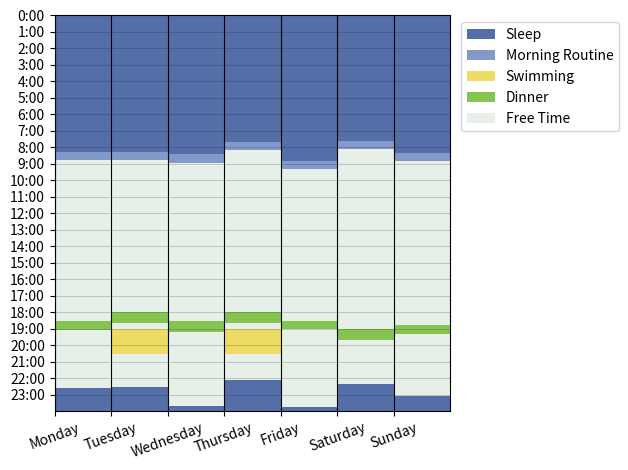

Here is the Python script that generated this plot:
import numpy as np
import matplotlib.pyplot as plt
import matplotlib.patches as mpatches
import random

# Creating Schedule
TI = 5  # Time interval in minutes [1,5,10,15,20,30,40,45,60]
Nslots = round(24 * 60 / TI)
Schedule = np.zeros(shape=(7, Nslots)) - 1


# Function for Converting time to Slot
def Time2Slot(time, TimeInterval):
    minute = time[1] * 60 + time[2]
    return [time[0], round(minute / TimeInterval)]


# Function for Adding Activity to Schedule
def Add2Schedule(task):
    blocks = []
    for Occurrence in task.Occurences:
        time1, time2 = Occurrence[0], Occurrence[1]
        if len(time1) == 3:
            time1 = Time2Slot(time1,TI)
        if len(time2) == 3:
            time2 = Time2Slot(time2,TI)
        if time1[0] == time2[0]:
            block = [time1, time2]
            blocks.append(block)
        else:
            block = [time1, [time1[0], round(24 * 60 / TI)]]
            blocks.append(block)
            block = [[time2[0], 0], time2]
            blocks.append(block)

    for block in blocks:
        for slot in range(block[0][1], block[1][1]):
            Schedule[block[0][0]][slot] = task.ID


# x and y ticks
days = ['Monday', 'Tuesday', 'Wednesday', 'Thursday', 'Friday', 'Saturday', 'Sunday']
hours = ['0:00', '1:00', '2:00', '3:00', '4:00', '5:00', '6:00', '7:00', '8:00', '9:00', '10:00', '11:00', '12:00',
         '13:00', '14:00', '15:00', '16:00', '17:00', '18:00', '19:00', '20:00', '21:00', '22:00', '23:00']


# Function for Displaying Graph
def Display():
    axes = plt.gca()
    axes.set_xlim([0, 7])
    axes.set_ylim([0, Nslots])
    axes.invert_yaxis()
    plt.xticks(np.arange(7), days, rotation=20)
    plt.yticks(np.arange(0, Nslots, step=Nslots / 24), hours)

    for j in range(len(Schedule)):
        for k in range(len(Schedule[j])):
            id = int(Schedule[j][k])
            if id >= 0:
                rect = mpatches.Rectangle((j, k), 1, 1, facecolor=Colors[id])
                plt.gca().add_patch(rect)

    legend_elements = []
    for id in range(len(Routines)):
        legend_elements.append(mpatches.Patch(facecolor=Colors[id], label=Labels[id]))
    axes.legend(handles=legend_elements, bbox_to_anchor=(1.01, 1.0), loc='upper left')
    plt.grid(axis='x', color='black')
    plt.grid(axis='y', color='black', linewidth=0.5, alpha=0.25)
    plt.tight_layout()

    plt.show()


# Function for Identifying Empty Slots
def EmptySlots():
    FreeBlocks = []
    FreeBlock = []
    for day in range(len(Schedule)):
        for slot in range(len(Schedule[day])):
            if Schedule[day][slot] == -1:
                FreeBlock.append([day,slot])
            else:
                if len(FreeBlock) > 0 or (len(FreeBlock) > 0 and slot == Nslots-1):
                    FreeBlock.append([day,slot])
                    FreeBlocks.append(FreeBlock)
                    FreeBlock = []
    for FreeBlock in FreeBlocks:
        while len(FreeBlock) > 2:
            FreeBlock.pop(1)
    return FreeBlocks




# Routines Class
Routines = []
Colors = []
Labels = []

class Routine:
    def __init__(self, Label, Color, Occurrences):
        self.Label = Label
        self.Occurences = Occurrences
        Routines.append(self)
        Labels.append(Label)
        Colors.append(Color)
        self.ID = Routines.index(self)


# Routines
Sleep = Routine('Sleep', '#546fa8', [])
MorningRoutine = Routine('Morning Routine', '#8399c9', [])
Swimming = Routine('Swimming', '#eddb64', [[[1, 19, 0], [1, 20, 30]], [[3, 19, 0], [3, 20, 30]]])
Dinner = Routine('Dinner', '#86c452', [[[0, 18, 30], [0, 19, 5]],
                                       [[1, 18, 00], [1, 18, 40]],
                                       [[2, 18, 30], [2, 19, 10]],
                                       [[3, 18, 00], [3, 18, 40]],
                                       [[4, 18, 30], [4, 19, 00]],
                                       [[5, 19, 00], [5, 19, 40]],
                                       [[6, 18, 45], [6, 19, 20]]])
FreeTime = Routine('Free Time', '#e6f0e9', [])


#To-be-planned Tasks



# This bit creates random times for sleeping and adds it to the schedule along with the morning routine.
# This bit is to be replaced by user input.
for day in days:
    i = days.index(day)
    hour1, min1 = random.randint(22, 23), random.randint(0, 59)
    hour2, min2 = random.randint(7, 8), random.randint(0, 59)
    timemr = 30
    if i == 0:
        Sleep.Occurences.append([[i, 0, 0], [i, hour2, min2]])
        Sleep.Occurences.append([[i, hour1, min1], [i + 1, hour2, min2]])
        MorningRoutine.Occurences.append([[i, hour2, min2], [i, hour2, min2 + timemr]])
        MorningRoutine.Occurences.append([[i + 1, hour2, min2], [i + 1, hour2, min2 + timemr]])
    elif i == 6:
        Sleep.Occurences.append([[i, hour1, min1], [i, 24, 0]])
    else:
        Sleep.Occurences.append([[i, hour1, min1], [i + 1, hour2, min2]])
        MorningRoutine.Occurences.append([[i + 1, hour2, min2], [i + 1, hour2, min2 + timemr]])


# Adding Activity to Schedule
for Routine in Routines:
    Add2Schedule(Routine)

FreeBlocks = EmptySlots()


# This Part is for demonstrating that the program can identify the empty slots.

for FreeBlock in FreeBlocks:
    FreeTime.Occurences.append(FreeBlock)
Add2Schedule(FreeTime)

Display()
